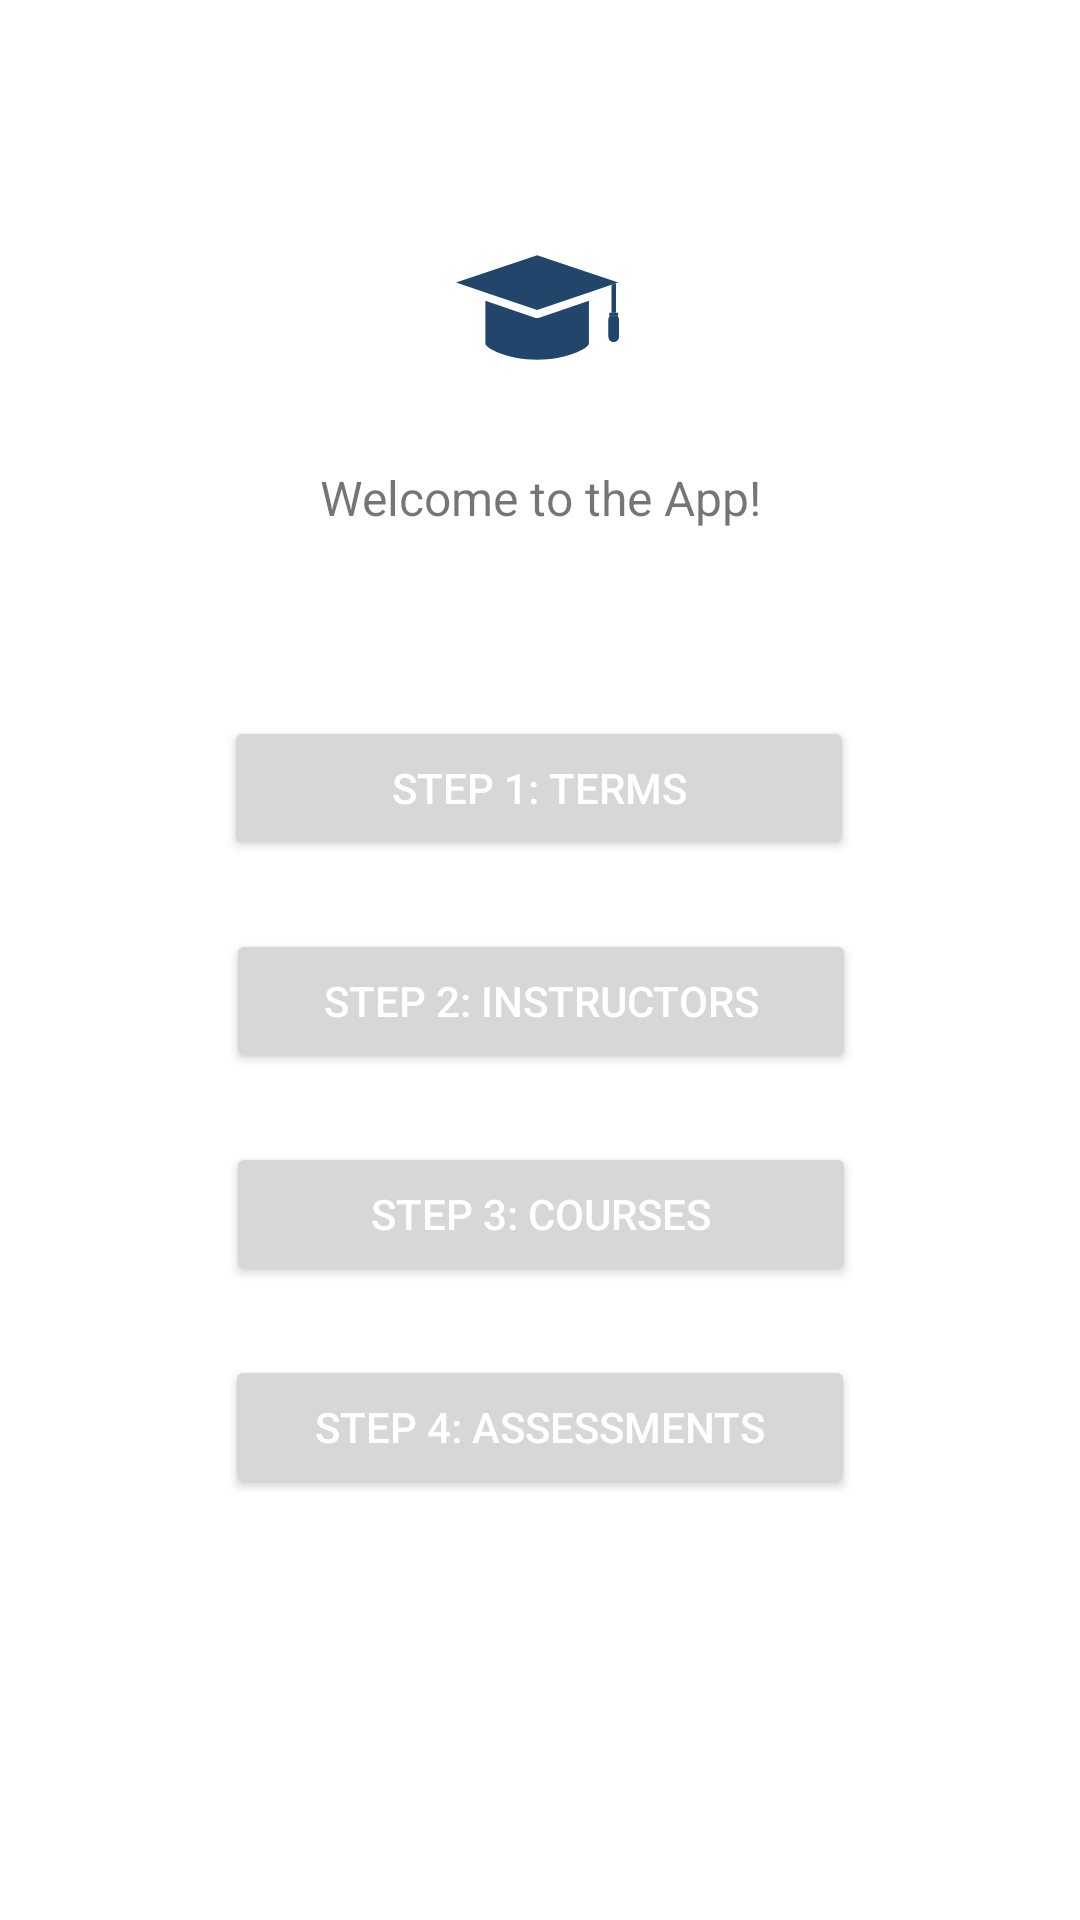

Reconstruct the res/layout file that produces this screen, plus the resources it refers to.
<!-- AndroidManifest.xml: application theme Theme.C196 -->
<!-- res/layout/activity_main.xml -->
<?xml version="1.0" encoding="utf-8"?>
<androidx.constraintlayout.widget.ConstraintLayout xmlns:android="http://schemas.android.com/apk/res/android"
    xmlns:app="http://schemas.android.com/apk/res-auto"
    xmlns:tools="http://schemas.android.com/tools"
    android:layout_width="match_parent"
    android:layout_height="match_parent"
    tools:context=".UI.MainActivity">


    <TextView
        android:id="@+id/textView"
        android:layout_width="wrap_content"
        android:layout_height="wrap_content"
        android:text="Welcome to the App!"
        android:textSize="16sp"
        app:layout_constraintEnd_toEndOf="parent"
        app:layout_constraintStart_toStartOf="parent"
        app:layout_constraintTop_toBottomOf="@+id/imageView" />

    <ImageView
        android:id="@+id/imageView"
        android:layout_width="150dp"
        android:layout_height="105dp"
        android:layout_marginStart="150dp"
        android:layout_marginTop="50dp"
        android:layout_marginEnd="150dp"
        app:layout_constraintEnd_toEndOf="parent"
        app:layout_constraintHorizontal_bias="0.512"
        app:layout_constraintStart_toStartOf="parent"
        app:layout_constraintTop_toTopOf="parent"
        app:srcCompat="@drawable/ic_launcher_foreground" />

    <Button
        android:id="@+id/button3"
        android:layout_width="210dp"
        android:layout_height="wrap_content"
        android:layout_marginTop="62dp"
        android:onClick='viewTerms'
        android:text="Step 1: Terms"
        android:textColor="@color/white"
        app:iconTint="@color/white"
        app:layout_constraintEnd_toEndOf="parent"
        app:layout_constraintHorizontal_bias="0.497"
        app:layout_constraintStart_toStartOf="parent"
        app:layout_constraintTop_toBottomOf="@+id/textView" />

    <Button
        android:id="@+id/button"
        android:layout_width="210dp"
        android:layout_height="wrap_content"
        android:layout_marginTop="23dp"
        android:onClick="viewCourses"
        android:text="Step 3: Courses"
        android:textColor="@color/white"
        app:layout_constraintEnd_toEndOf="parent"
        app:layout_constraintHorizontal_bias="0.502"
        app:layout_constraintStart_toStartOf="parent"
        app:layout_constraintTop_toBottomOf="@+id/viewInstructors" />

    <Button
        android:id="@+id/button2"
        android:layout_width="210dp"
        android:layout_height="wrap_content"
        android:layout_marginTop="23dp"
        android:onClick="viewAssessments"
        android:text="Step 4: Assessments"
        android:textColor="@color/white"
        app:layout_constraintEnd_toEndOf="parent"
        app:layout_constraintStart_toStartOf="parent"
        app:layout_constraintTop_toBottomOf="@+id/button" />

    <Button
        android:id="@+id/viewInstructors"
        android:layout_width="210dp"
        android:layout_height="wrap_content"
        android:layout_marginTop="23dp"
        android:text="Step 2: Instructors"
        android:textColor="@color/white"
        android:onClick="viewInstructors"
        app:layout_constraintEnd_toEndOf="parent"
        app:layout_constraintHorizontal_bias="0.502"
        app:layout_constraintStart_toStartOf="parent"
        app:layout_constraintTop_toBottomOf="@+id/button3" />

</androidx.constraintlayout.widget.ConstraintLayout>
<!-- resources referenced by this layout -->
<resources>
  <color name="white">#FFFFFFFF</color>
  <!-- drawable ic_launcher_foreground (drawable) -->
  <vector xmlns:android="http://schemas.android.com/apk/res/android"
      android:width="108dp"
      android:height="108dp"
      android:viewportWidth="108"
      android:viewportHeight="108">
    <group android:scaleX="0.07188854"
        android:scaleY="0.07188854"
        android:translateX="13.6705265"
        android:translateY="13.6705265">
      <path
          android:pathData="M935,585.9l0,-140.3l-21.4,7.3l0,133z"
          android:fillColor="#22466B"/>
      <path
          android:pathData="M806.2,529.1l-240,81.4c-2.2,0.8 -4.5,1.1 -6.8,1.1c-2.3,0 -4.7,-0.4 -6.9,-1.1l-240,-81.4v201.3h0.3l-0.5,2.8c0,24 110.7,77.4 247,77.4c136.3,0 246.7,-53.5 246.7,-77.4l-0.6,-2.8h0.9V529.1z"
          android:fillColor="#22466B"/>
      <path
          android:pathData="M312.5,489.3l246.9,83.7l246.9,-83.7l107.4,-36.4l21.4,-7.3l11.3,-3.8l-387,-130.3l-387,130.3z"
          android:fillColor="#22466B"/>
      <path
          android:pathData="M899,618.8v81.9c0,14 11.3,25.3 25.3,25.3c14,0 25.3,-11.3 25.3,-25.3v-81.9c0,-6.9 -2.8,-13.2 -7.3,-17.8h-36C901.8,605.6 899,611.9 899,618.8z"
          android:fillColor="#22466B"/>
      <path
          android:pathData="M903.1,585.9l0,15.1l3.2,0l36,0l3.2,0l0,-15.1l-10.5,0l-21.4,0z"
          android:fillColor="#22466B"/>
    </group>
  </vector>
  <style name="Theme.C196" parent="Theme.MaterialComponents.DayNight.DarkActionBar">
          
          <item name="colorPrimary">@color/dark_blue</item>
          <item name="colorPrimaryVariant">@color/black</item>
          <item name="colorOnPrimary">@color/grey_900</item>
          
          <item name="colorSecondary">@color/teal_200</item>
          <item name="colorSecondaryVariant">@color/teal_700</item>
          <item name="colorOnSecondary">@color/white</item>
          <item name="android:textColorPrimary">@color/black</item>
          <item name="fontWeight">500</item>
  
          
          <item name="android:statusBarColor" tools:targetApi="l">?attr/colorPrimaryVariant</item>
          
  
      </style>
  <color name="dark_blue">#002f51</color>
  <color name="black">#FF000000</color>
  <color name="grey_900">#212121</color>
  <color name="teal_200">#FF03DAC5</color>
  <color name="teal_700">#FF018786</color>
</resources>
